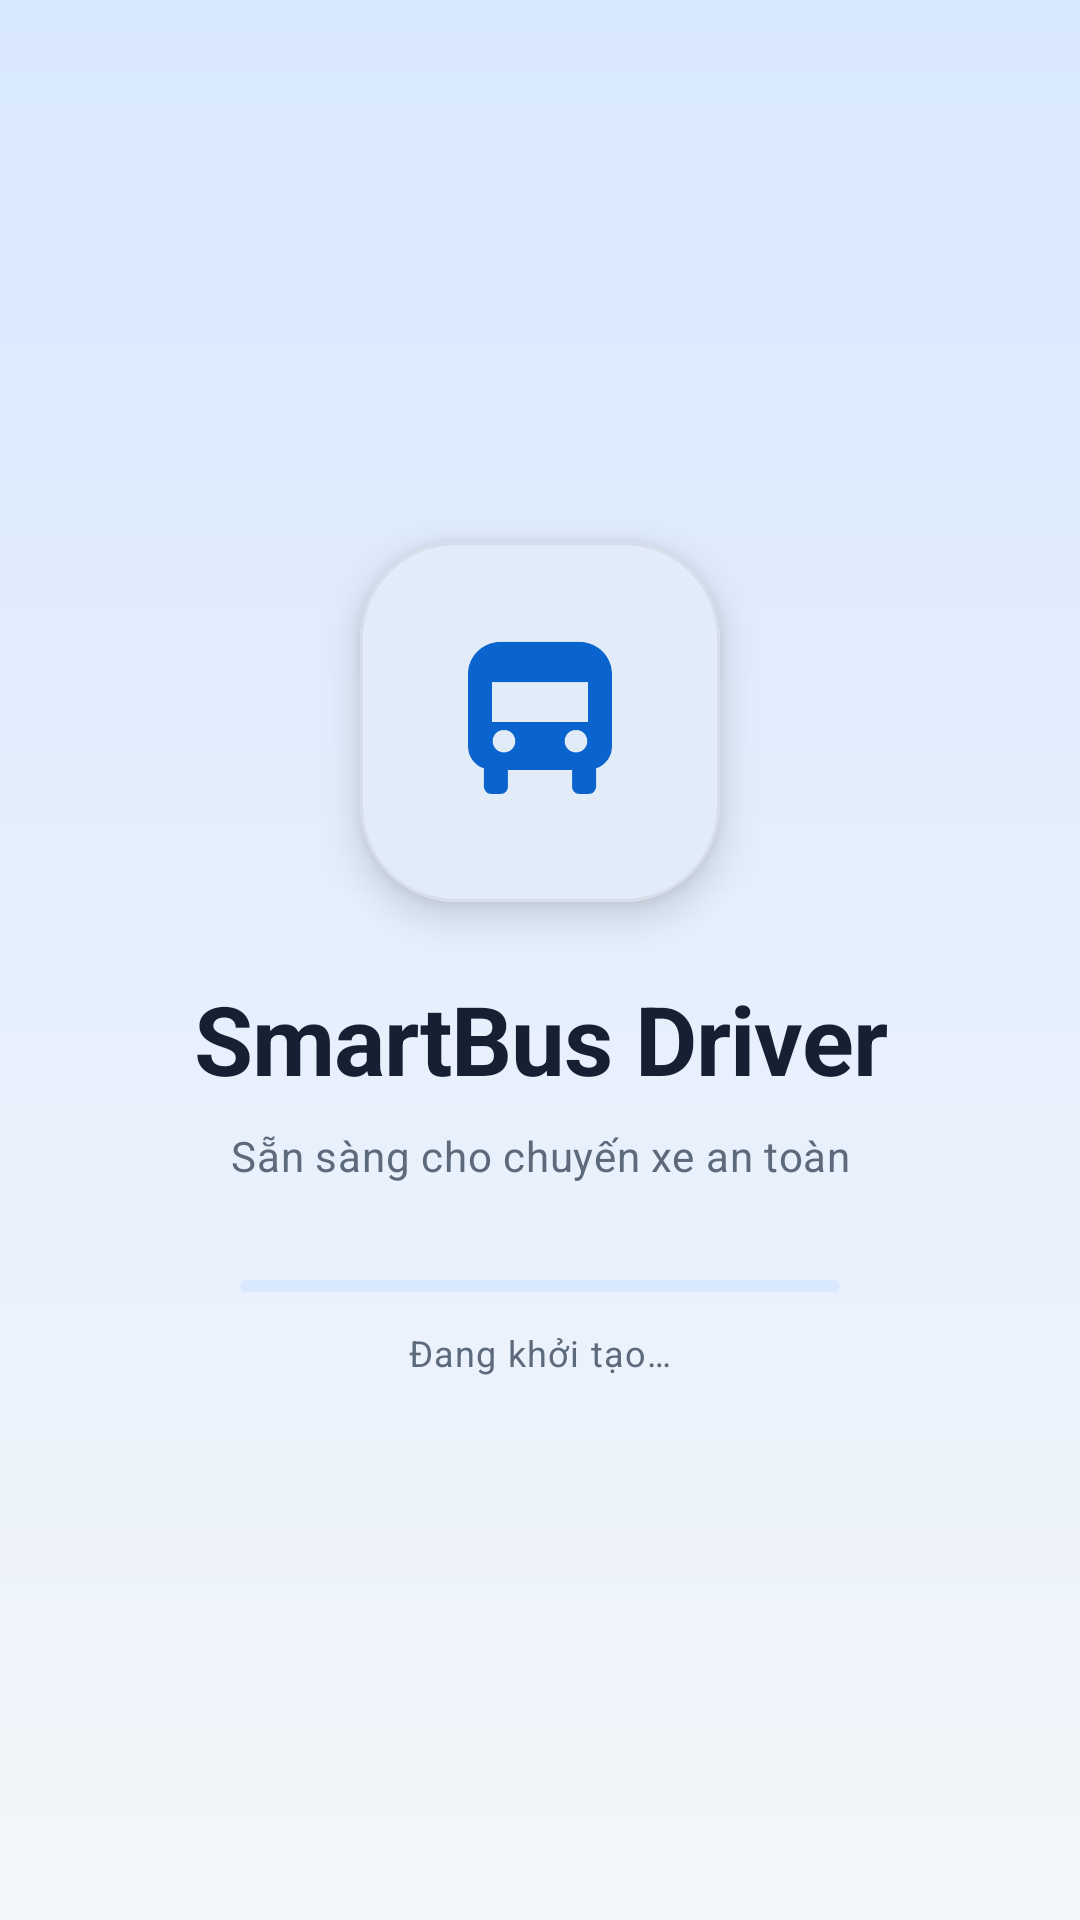

The Android layout XML behind this screen, and the referenced resources:
<!-- AndroidManifest.xml: activity theme Theme.Smartbus.Splash -->
<!-- res/layout/activity_splash.xml -->
<?xml version="1.0" encoding="utf-8"?>
<androidx.coordinatorlayout.widget.CoordinatorLayout xmlns:android="http://schemas.android.com/apk/res/android"
    xmlns:app="http://schemas.android.com/apk/res-auto"
    android:layout_width="match_parent"
    android:layout_height="match_parent"
    android:animateLayoutChanges="true"
    android:background="@drawable/bg_app">

    <LinearLayout
        android:layout_width="match_parent"
        android:layout_height="match_parent"
        android:gravity="center"
        android:orientation="vertical"
        android:padding="@dimen/spacing_xl">

        <com.google.android.material.card.MaterialCardView
            android:layout_width="120dp"
            android:layout_height="120dp"
            android:layout_gravity="center"
            app:cardBackgroundColor="@color/md3_surface"
            app:cardCornerRadius="@dimen/radius_xxl"
            app:cardElevation="@dimen/elevation_card_raised"
            app:strokeColor="@color/smartbus_divider"
            app:strokeWidth="1dp">

            <ImageView
                android:layout_width="@dimen/icon_xl"
                android:layout_height="@dimen/icon_xl"
                android:layout_gravity="center"
                android:contentDescription="@string/app_name"
                android:src="@drawable/ic_bus"
                app:tint="@color/md3_primary" />
        </com.google.android.material.card.MaterialCardView>

        <TextView
            style="@style/TextAppearance.Smartbus.Display"
            android:layout_width="wrap_content"
            android:layout_height="wrap_content"
            android:layout_marginTop="@dimen/spacing_xl"
            android:gravity="center"
            android:text="@string/splash_title" />

        <TextView
            style="@style/TextAppearance.Smartbus.Body"
            android:layout_width="wrap_content"
            android:layout_height="wrap_content"
            android:layout_marginTop="@dimen/spacing_xs"
            android:gravity="center"
            android:text="@string/splash_subtitle" />

        <com.google.android.material.progressindicator.LinearProgressIndicator
            android:id="@+id/splashProgress"
            android:layout_width="200dp"
            android:layout_height="wrap_content"
            android:layout_marginTop="@dimen/spacing_xxl"
            android:indeterminate="true"
            app:indicatorColor="@color/md3_primary"
            app:trackColor="@color/md3_primary_container"
            app:trackCornerRadius="999dp" />

        <TextView
            style="@style/TextAppearance.Smartbus.Caption"
            android:layout_width="wrap_content"
            android:layout_height="wrap_content"
            android:layout_marginTop="@dimen/spacing_sm"
            android:text="@string/splash_loading" />
    </LinearLayout>

    <include layout="@layout/component_state_overlay" />

    <View
        android:id="@+id/snackbarAnchor"
        android:layout_width="1dp"
        android:layout_height="1dp"
        android:layout_gravity="bottom|center_horizontal"
        android:contentDescription="@string/state_snackbar_anchor" />
</androidx.coordinatorlayout.widget.CoordinatorLayout>
<!-- res/layout/component_state_overlay.xml (included above) -->
<?xml version="1.0" encoding="utf-8"?>
<FrameLayout xmlns:android="http://schemas.android.com/apk/res/android"
    xmlns:app="http://schemas.android.com/apk/res-auto"
    android:id="@+id/stateOverlay"
    android:layout_width="match_parent"
    android:layout_height="match_parent"
    android:animateLayoutChanges="true"
    android:background="@color/smartbus_overlay"
    android:clickable="true"
    android:focusable="true"
    android:visibility="gone">

    <LinearLayout
        android:id="@+id/loadingState"
        android:layout_width="@dimen/state_panel_width"
        android:layout_height="wrap_content"
        android:layout_gravity="center"
        android:background="@drawable/bg_card"
        android:elevation="@dimen/elevation_card_raised"
        android:gravity="center"
        android:orientation="vertical"
        android:padding="@dimen/spacing_xl">

        <com.google.android.material.progressindicator.CircularProgressIndicator
            android:id="@+id/loadingProgress"
            android:layout_width="wrap_content"
            android:layout_height="wrap_content"
            android:indeterminate="true"
            app:indicatorColor="@color/md3_primary"
            app:trackColor="@color/md3_primary_container" />

        <TextView
            android:id="@+id/loadingText"
            style="@style/TextAppearance.Smartbus.Body"
            android:layout_width="wrap_content"
            android:layout_height="wrap_content"
            android:layout_marginTop="@dimen/spacing_sm"
            android:text="@string/loading_default" />
    </LinearLayout>

    <LinearLayout
        android:id="@+id/emptyState"
        android:layout_width="@dimen/state_panel_width"
        android:layout_height="wrap_content"
        android:layout_gravity="center"
        android:background="@drawable/bg_card"
        android:elevation="@dimen/elevation_card_raised"
        android:gravity="center"
        android:orientation="vertical"
        android:padding="@dimen/spacing_xl"
        android:visibility="gone">

        <ImageView
            android:layout_width="@dimen/icon_lg"
            android:layout_height="@dimen/icon_lg"
            android:contentDescription="@string/empty_default"
            android:src="@drawable/ic_bus"
            app:tint="@color/md3_primary" />

        <TextView
            android:id="@+id/emptyTitle"
            style="@style/TextAppearance.Smartbus.Title"
            android:layout_width="wrap_content"
            android:layout_height="wrap_content"
            android:layout_marginTop="@dimen/spacing_sm"
            android:gravity="center"
            android:text="@string/empty_default" />

        <TextView
            android:id="@+id/emptyMessage"
            style="@style/TextAppearance.Smartbus.Body"
            android:layout_width="match_parent"
            android:layout_height="wrap_content"
            android:layout_marginTop="@dimen/spacing_xs"
            android:gravity="center"
            android:text="@string/empty_default" />
    </LinearLayout>

    <LinearLayout
        android:id="@+id/errorState"
        android:layout_width="@dimen/state_panel_width"
        android:layout_height="wrap_content"
        android:layout_gravity="center"
        android:background="@drawable/bg_card"
        android:elevation="@dimen/elevation_card_raised"
        android:gravity="center"
        android:orientation="vertical"
        android:padding="@dimen/spacing_xl"
        android:visibility="gone">

        <ImageView
            android:layout_width="@dimen/icon_lg"
            android:layout_height="@dimen/icon_lg"
            android:contentDescription="@string/error_default"
            android:src="@drawable/ic_warning"
            app:tint="@color/smartbus_error" />

        <TextView
            android:id="@+id/errorTitle"
            style="@style/TextAppearance.Smartbus.Title"
            android:layout_width="wrap_content"
            android:layout_height="wrap_content"
            android:layout_marginTop="@dimen/spacing_sm"
            android:gravity="center"
            android:text="@string/error_default" />

        <TextView
            android:id="@+id/errorMessage"
            style="@style/TextAppearance.Smartbus.Body"
            android:layout_width="match_parent"
            android:layout_height="wrap_content"
            android:layout_marginTop="@dimen/spacing_xs"
            android:gravity="center"
            android:text="@string/error_default" />

        <com.google.android.material.button.MaterialButton
            android:id="@+id/retryButton"
            style="@style/Widget.Smartbus.Button.Secondary"
            android:layout_width="match_parent"
            android:layout_height="wrap_content"
            android:layout_marginTop="@dimen/spacing_md"
            android:text="@string/retry_action" />
    </LinearLayout>
</FrameLayout>
<!-- resources referenced by this layout -->
<resources>
  <color name="md3_primary">#0B63CE</color>
  <color name="md3_primary_container">#D8E8FF</color>
  <color name="md3_surface">#FFFFFFFF</color>
  <color name="smartbus_divider">#D7DEE9</color>
  <color name="smartbus_error">#D93025</color>
  <color name="smartbus_overlay">#CCF3F6FA</color>
  <dimen name="elevation_card_raised">8dp</dimen>
  <dimen name="icon_lg">42dp</dimen>
  <dimen name="icon_xl">64dp</dimen>
  <dimen name="radius_xxl">32dp</dimen>
  <dimen name="spacing_md">16dp</dimen>
  <dimen name="spacing_sm">12dp</dimen>
  <dimen name="spacing_xl">24dp</dimen>
  <dimen name="spacing_xs">8dp</dimen>
  <dimen name="spacing_xxl">32dp</dimen>
  <dimen name="state_panel_width">280dp</dimen>
  <!-- drawable bg_app (drawable) -->
  <?xml version="1.0" encoding="utf-8"?>
  <shape xmlns:android="http://schemas.android.com/apk/res/android">
      <gradient
          android:angle="270"
          android:endColor="@color/md3_background"
          android:startColor="@color/md3_primary_container" />
  </shape>
  <string name="app_name">SmartBus</string>
  <string name="empty_default">Chưa có dữ liệu để hiển thị</string>
  <string name="error_default">Không thể tải dữ liệu</string>
  <string name="loading_default">Đang tải dữ liệu…</string>
  <string name="retry_action">Thử lại</string>
  <string name="splash_loading">Đang khởi tạo…</string>
  <string name="splash_subtitle">Sẵn sàng cho chuyến xe an toàn</string>
  <string name="splash_title">SmartBus Driver</string>
  <string name="state_snackbar_anchor">Thông báo nhanh</string>
  <style name="TextAppearance.Smartbus.Body" parent="TextAppearance.Material3.BodyMedium">
          <item name="android:textColor">@color/md3_on_surface_variant</item>
          <item name="android:lineSpacingExtra">2dp</item>
      </style>
  <style name="TextAppearance.Smartbus.Caption" parent="TextAppearance.Material3.BodySmall">
          <item name="android:textColor">@color/md3_on_surface_variant</item>
      </style>
  <style name="TextAppearance.Smartbus.Title" parent="TextAppearance.Material3.TitleLarge">
          <item name="android:textColor">@color/md3_on_surface</item>
          <item name="android:fontFamily">sans-serif-medium</item>
          <item name="android:textStyle">bold</item>
      </style>
  <color name="md3_background">#F3F6FA</color>
  <dimen name="radius_lg">22dp</dimen>
  <color name="smartbus_warning">#F59E0B</color>
  <color name="md3_on_surface_variant">#5D6A7C</color>
  <color name="md3_on_surface">#172033</color>
  <dimen name="radius_md">18dp</dimen>
  <dimen name="button_height">58dp</dimen>
  <color name="md3_on_primary">#FFFFFFFF</color>
  <color name="md3_on_primary_container">#001B3D</color>
  <color name="md3_secondary">#52637A</color>
  <color name="md3_on_secondary">#FFFFFFFF</color>
  <color name="md3_secondary_container">#E4EAF2</color>
  <color name="md3_on_secondary_container">#1B2736</color>
  <color name="md3_surface_variant">#E8EEF7</color>
  <color name="md3_outline">#D7DEE9</color>
  <style name="ShapeAppearance.Smartbus.Card" parent="ShapeAppearance.Material3.MediumComponent">
          <item name="cornerFamily">rounded</item>
          <item name="cornerSize">@dimen/radius_lg</item>
      </style>
  <dimen name="elevation_card">4dp</dimen>
  <style name="Widget.Smartbus.BottomNav.ActiveIndicator" parent="Widget.Material3.BottomNavigationView.ActiveIndicator">
          <item name="android:color">@color/md3_primary_container</item>
          <item name="android:width">56dp</item>
          <item name="android:height">32dp</item>
      </style>
  <color name="smartbus_bottom_nav">#FFFFFFFF</color>
  <dimen name="elevation_bottom_nav">10dp</dimen>
  <dimen name="bottom_nav_height">84dp</dimen>
</resources>
